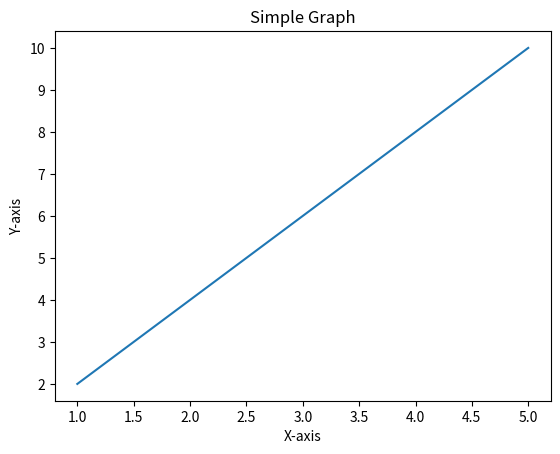

Recreate this plot in Python.
#1.	WAP to plot a simple graph using plot().
import matplotlib.pyplot as plt

x = [1, 2, 3, 4, 5]
y = [2, 4, 6, 8, 10]

plt.plot(x, y)
plt.xlabel("X-axis")
plt.ylabel("Y-axis")
plt.title("Simple Graph")
plt.show()
